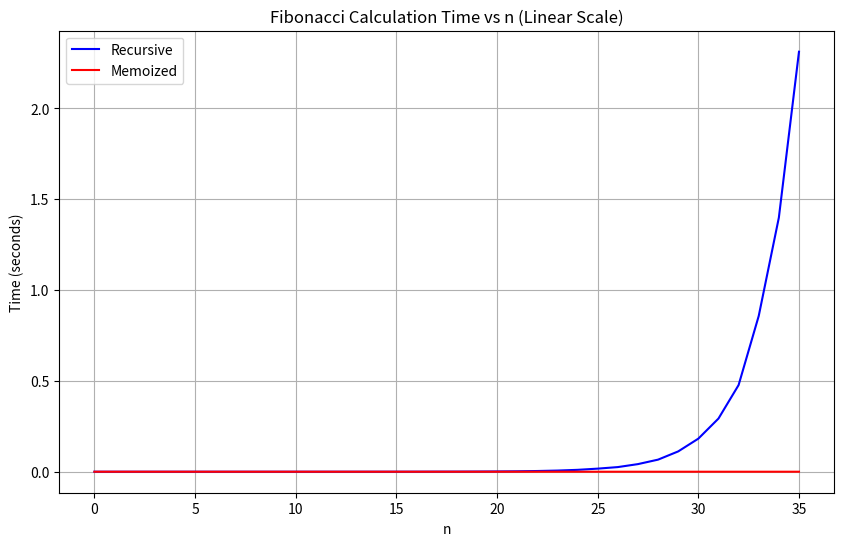
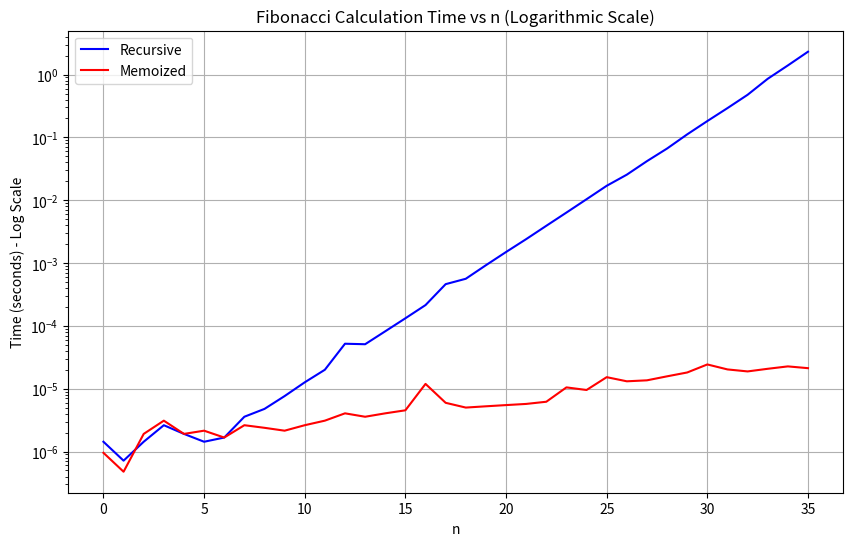

Recreate these plots in Python, in order.
# 1.The code implements the Fibonacci sequence
# 2.no, The code is not an example of divide and conquer
# 3. 0(n) is an expression of the time complexity in the program



#def func(n):
 #   if n == 0 or n == 1:
  #      return n
   # else:
    #    return func(n-1) + func(n-2)

import time
import matplotlib.pyplot as plt
import numpy as np

# Original recursive implementation
def fib_recursive(n):
    if n == 0 or n == 1:
        return n
    else:
        return fib_recursive(n-1) + fib_recursive(n-2)

# Memoized implementation
def fib_memo(n, memo=None):
    if memo is None:
        memo = {}
    if n == 0 or n == 1:
        return n
    if n in memo:
        return memo[n]
    memo[n] = fib_memo(n-1, memo) + fib_memo(n-2, memo)
    return memo[n]

# Function to time execution
def time_function(func, n, *args):
    start_time = time.time()
    result = func(n, *args)
    end_time = time.time()
    return end_time - start_time

# Generate timing data
n_values = range(36)  # 0 to 35
recursive_times = []
memoized_times = []

for n in n_values:
    # Time recursive version
    recursive_time = time_function(fib_recursive, n)
    recursive_times.append(recursive_time)
    
    # Time memoized version
    memoized_time = time_function(fib_memo, n, {})
    memoized_times.append(memoized_time)
    
# Create linear plot
plt.figure(figsize=(10, 6))
plt.plot(n_values, recursive_times, 'b-', label='Recursive')
plt.plot(n_values, memoized_times, 'r-', label='Memoized')
plt.xlabel('n')
plt.ylabel('Time (seconds)')
plt.title('Fibonacci Calculation Time vs n (Linear Scale)')
plt.legend()
plt.grid(True)
plt.savefig('ex1.6.1.jpg')
plt.close()

# Create logarithmic plot
plt.figure(figsize=(10, 6))
plt.semilogy(n_values, recursive_times, 'b-', label='Recursive')
plt.semilogy(n_values, memoized_times, 'r-', label='Memoized')
plt.xlabel('n')
plt.ylabel('Time (seconds) - Log Scale')
plt.title('Fibonacci Calculation Time vs n (Logarithmic Scale)')
plt.legend()
plt.grid(True)
plt.savefig('ex1.6.2.jpg')
plt.close()
